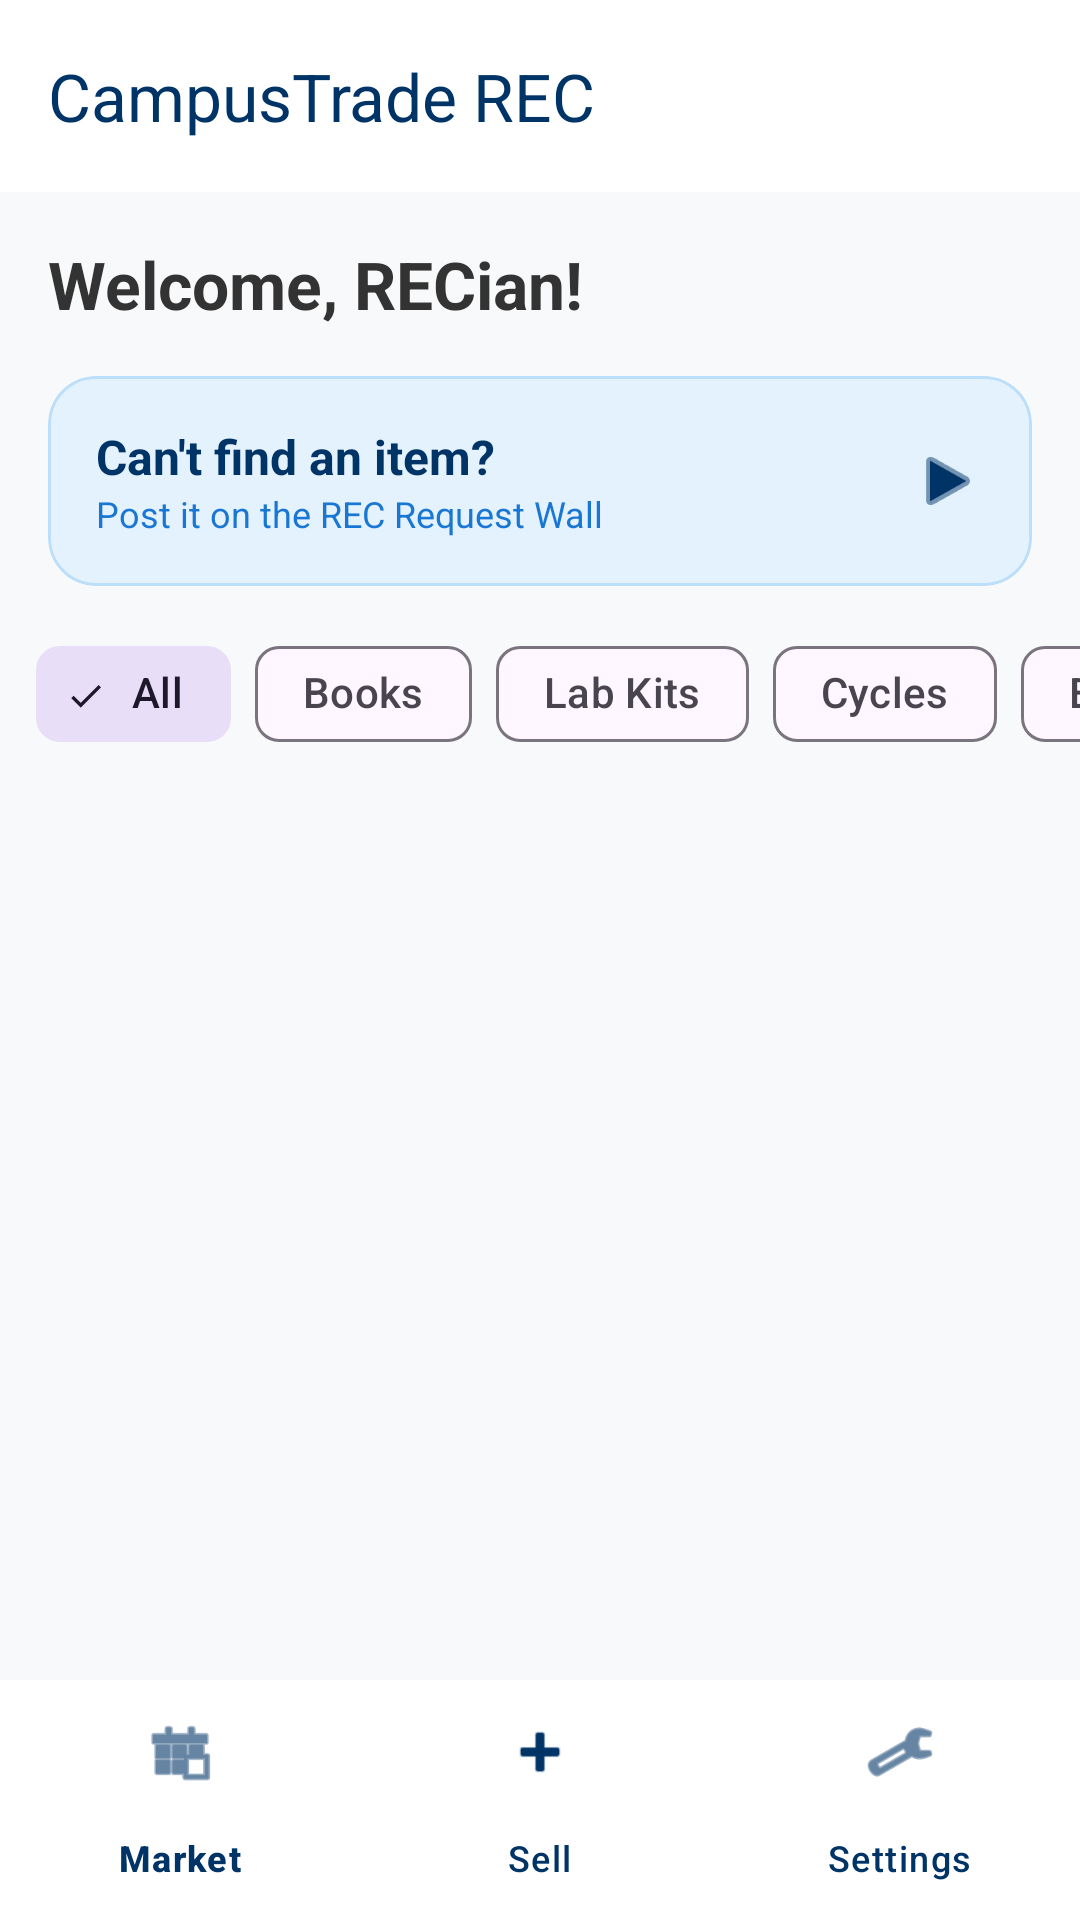

Here is an Android app screen rendered from its layout file. Give the layout XML and the strings, colors and styles it references.
<!-- AndroidManifest.xml: application theme Theme.CollegeMarketplace -->
<!-- res/layout/activity_main.xml -->
<?xml version="1.0" encoding="utf-8"?>
<androidx.coordinatorlayout.widget.CoordinatorLayout
    xmlns:android="http://schemas.android.com/apk/res/android"
    xmlns:app="http://schemas.android.com/apk/res-auto"
    android:layout_width="match_parent"
    android:layout_height="match_parent"
    android:background="#F8F9FA"
    android:fitsSystemWindows="true">

    <com.google.android.material.appbar.AppBarLayout
        android:layout_width="match_parent"
        android:layout_height="wrap_content"
        android:background="@color/white"
        app:elevation="0dp">

        <com.google.android.material.appbar.MaterialToolbar
            android:id="@+id/toolbar"
            android:layout_width="match_parent"
            android:layout_height="?attr/actionBarSize"
            app:title="CampusTrade REC"
            app:titleTextColor="@color/rec_blue"
            android:background="@color/white" />
    </com.google.android.material.appbar.AppBarLayout>

    <androidx.core.widget.NestedScrollView
        android:layout_width="match_parent"
        android:layout_height="match_parent"
        android:layout_marginBottom="56dp"
        app:layout_behavior="@string/appbar_scrolling_view_behavior">

        <LinearLayout
            android:layout_width="match_parent"
            android:layout_height="wrap_content"
            android:orientation="vertical">

            <TextView
                android:id="@+id/tvWelcomeUser"
                android:layout_width="wrap_content"
                android:layout_height="wrap_content"
                android:paddingStart="16dp"
                android:paddingTop="16dp"
                android:paddingEnd="16dp"
                android:paddingBottom="4dp"
                android:text="Welcome, RECian!"
                android:textSize="22sp"
                android:textStyle="bold"
                android:textColor="#333333"/>

            <com.google.android.material.card.MaterialCardView
                android:id="@+id/cardRequestWall"
                android:layout_width="match_parent"
                android:layout_height="wrap_content"
                android:layout_marginHorizontal="16dp"
                android:layout_marginVertical="12dp"
                app:cardBackgroundColor="#E3F2FD"
                app:cardCornerRadius="16dp"
                app:cardElevation="0dp"
                app:strokeWidth="1dp"
                app:strokeColor="#BBDEFB">

                <RelativeLayout
                    android:layout_width="match_parent"
                    android:layout_height="wrap_content"
                    android:padding="16dp">

                    <LinearLayout
                        android:layout_width="wrap_content"
                        android:layout_height="wrap_content"
                        android:layout_alignParentStart="true"
                        android:layout_toStartOf="@+id/ivArrow"
                        android:orientation="vertical">

                        <TextView
                            android:layout_width="wrap_content"
                            android:layout_height="wrap_content"
                            android:text="Can't find an item?"
                            android:textColor="@color/rec_blue"
                            android:textSize="16sp"
                            android:textStyle="bold" />

                        <TextView
                            android:layout_width="wrap_content"
                            android:layout_height="wrap_content"
                            android:text="Post it on the REC Request Wall"
                            android:textColor="#1976D2"
                            android:textSize="12sp" />
                    </LinearLayout>

                    <ImageView
                        android:id="@+id/ivArrow"
                        android:layout_width="24dp"
                        android:layout_height="24dp"
                        android:layout_alignParentEnd="true"
                        android:layout_centerVertical="true"
                        android:src="@android:drawable/ic_media_play"
                        app:tint="@color/rec_blue" />

                </RelativeLayout>
            </com.google.android.material.card.MaterialCardView>

            <HorizontalScrollView
                android:layout_width="match_parent"
                android:layout_height="wrap_content"
                android:scrollbars="none"
                android:paddingStart="12dp"
                android:paddingEnd="12dp"
                android:clipToPadding="false">

                <com.google.android.material.chip.ChipGroup
                    android:id="@+id/chipGroupCategories"
                    android:layout_width="wrap_content"
                    android:layout_height="wrap_content"
                    android:paddingBottom="8dp"
                    app:singleSelection="false"
                    app:selectionRequired="false">

                    <com.google.android.material.chip.Chip
                        style="@style/Widget.Material3.Chip.Filter"
                        android:id="@+id/chipAll"
                        android:layout_width="wrap_content"
                        android:layout_height="wrap_content"
                        android:text="All"
                        android:checked="true" />

                    <com.google.android.material.chip.Chip
                        style="@style/Widget.Material3.Chip.Filter"
                        android:id="@+id/chipBooks"
                        android:layout_width="wrap_content"
                        android:layout_height="wrap_content"
                        android:text="Books" />

                    <com.google.android.material.chip.Chip
                        style="@style/Widget.Material3.Chip.Filter"
                        android:id="@+id/chipLabKits"
                        android:layout_width="wrap_content"
                        android:layout_height="wrap_content"
                        android:text="Lab Kits" />

                    <com.google.android.material.chip.Chip
                        style="@style/Widget.Material3.Chip.Filter"
                        android:id="@+id/chipCycles"
                        android:layout_width="wrap_content"
                        android:layout_height="wrap_content"
                        android:text="Cycles" />

                    <com.google.android.material.chip.Chip
                        style="@style/Widget.Material3.Chip.Filter"
                        android:id="@+id/chipElectronics"
                        android:layout_width="wrap_content"
                        android:layout_height="wrap_content"
                        android:text="Electronics" />

                    <com.google.android.material.chip.Chip
                        style="@style/Widget.Material3.Chip.Filter"
                        android:id="@+id/chipStationery"
                        android:layout_width="wrap_content"
                        android:layout_height="wrap_content"
                        android:text="Stationery" />

                </com.google.android.material.chip.ChipGroup>
            </HorizontalScrollView>

            <androidx.recyclerview.widget.RecyclerView
                android:id="@+id/rvProducts"
                android:layout_width="match_parent"
                android:layout_height="wrap_content"
                android:nestedScrollingEnabled="false"
                android:clipToPadding="false"
                android:padding="8dp" />

        </LinearLayout>
    </androidx.core.widget.NestedScrollView>

    <com.google.android.material.bottomnavigation.BottomNavigationView
        android:id="@+id/bottomNavigation"
        android:layout_width="match_parent"
        android:layout_height="wrap_content"
        android:layout_gravity="bottom"
        android:background="@color/white"
        app:elevation="8dp"
        app:itemIconTint="@color/rec_blue"
        app:itemTextColor="@color/rec_blue"
        app:menu="@menu/bottom_nav_menu"
        app:labelVisibilityMode="labeled"/>

</androidx.coordinatorlayout.widget.CoordinatorLayout>
<!-- resources referenced by this layout -->
<resources>
  <color name="rec_blue">#003366</color>
  <color name="white">#FFFFFFFF</color>
  <style name="Theme.CollegeMarketplace" parent="Base.Theme.CollegeMarketplace" />
  <style name="Base.Theme.CollegeMarketplace" parent="Theme.Material3.DayNight.NoActionBar">
          
          
      </style>
</resources>
